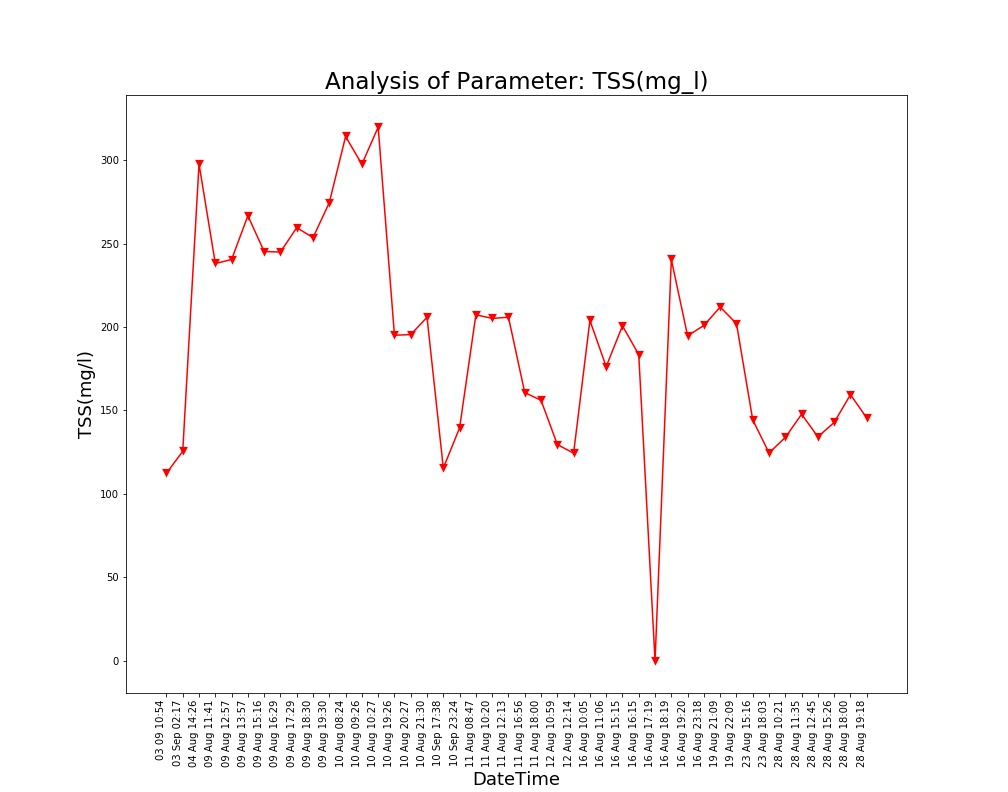

The file beside this chart, header and first rows:
Unnamed: 0, DateTime, Date, Time, TSS(mg/l)
0.0, 04 Aug 14:26, 04 Aug 2021, 14:26:24, 297.6
1.0, 09 Aug 11:41, 09 Aug 2021, 11:41:48, 238
2.0, 09 Aug 12:57, 09 Aug 2021, 12:57:04, 240.4
3.0, 09 Aug 13:57, 09 Aug 2021, 13:57:19, 266.6
4.0, 09 Aug 15:16, 09 Aug 2021, 15:16:19, 245.2
5.0, 09 Aug 16:29, 09 Aug 2021, 16:29:24, 244.9
6.0, 09 Aug 17:29, 09 Aug 2021, 17:29:51, 259.5
7.0, 09 Aug 18:30, 09 Aug 2021, 18:30:16, 253.5
8.0, 09 Aug 19:30, 09 Aug 2021, 19:30:40, 274.5
9.0, 10 Aug 08:24, 10 Aug 2021, 08:24:01, 314.1
10.0, 10 Aug 09:26, 10 Aug 2021, 09:26:56, 297.5
11.0, 10 Aug 10:27, 10 Aug 2021, 10:27:28, 319.7
12.0, 10 Aug 19:26, 10 Aug 2021, 19:26:33, 195
13.0, 10 Aug 20:27, 10 Aug 2021, 20:27:03, 195.5
14.0, 10 Aug 21:30, 10 Aug 2021, 21:30:23, 205.8
15.0, 11 Aug 08:47, 11 Aug 2021, 08:47:06, 207.3
16.0, 11 Aug 10:20, 11 Aug 2021, 10:20:04, 205.1
17.0, 11 Aug 12:13, 11 Aug 2021, 12:13:36, 205.9
18.0, 11 Aug 16:56, 11 Aug 2021, 16:56:21, 160.7
19.0, 11 Aug 18:00, 11 Aug 2021, 18:00:02, 156.1
20.0, 12 Aug 10:59, 12 Aug 2021, 10:59:37, 129.6
21.0, 12 Aug 12:14, 12 Aug 2021, 12:14:31, 124.4
22.0, 16 Aug 10:05, 16 Aug 2021, 10:05:25, 203.9
23.0, 16 Aug 11:06, 16 Aug 2021, 11:06:03, 176.3
24.0, 16 Aug 15:15, 16 Aug 2021, 15:15:28, 200.7
25.0, 16 Aug 16:15, 16 Aug 2021, 16:15:54, 183.5
26.0, 16 Aug 17:19, 16 Aug 2021, 17:19:32, 0.0
27.0, 16 Aug 18:19, 16 Aug 2021, 18:19:53, 240.4
28.0, 16 Aug 19:20, 16 Aug 2021, 19:20:17, 194.7
29.0, 16 Aug 23:18, 16 Aug 2021, 23:18:09, 201
30.0, 19 Aug 21:09, 19 Aug 2021, 21:09:25, 211.9
31.0, 19 Aug 22:09, 19 Aug 2021, 22:09:52, 202
32.0, 23 Aug 15:16, 23 Aug 2021, 15:16:38, 144.3
33.0, 23 Aug 18:03, 23 Aug 2021, 18:03:46, 124.6
34.0, 28 Aug 10:21, 28 Aug 2021, 10:21:18, 133.9
35.0, 28 Aug 11:35, 28 Aug 2021, 11:35:06, 147.8
36.0, 28 Aug 12:45, 28 Aug 2021, 12:45:39, 134.2
37.0, 28 Aug 15:26, 28 Aug 2021, 15:26:51, 142.8
38.0, 28 Aug 18:00, 28 Aug 2021, 18:00:08, 159.5
39.0, 28 Aug 19:18, 28 Aug 2021, 19:18:38, 145.5
, 03 Sep 02:17, 03 Sep 2021, 02:17:33, 125.5
, 03 09 10:54, 03 Sep 2021, 10:54:46, 112.4
, 10 Sep 17:38, 10 Sep 2021, 17:38:26, 115.5
, 10 Sep 23:24, 10 Sep 2021, 23:24:03, 139.6
